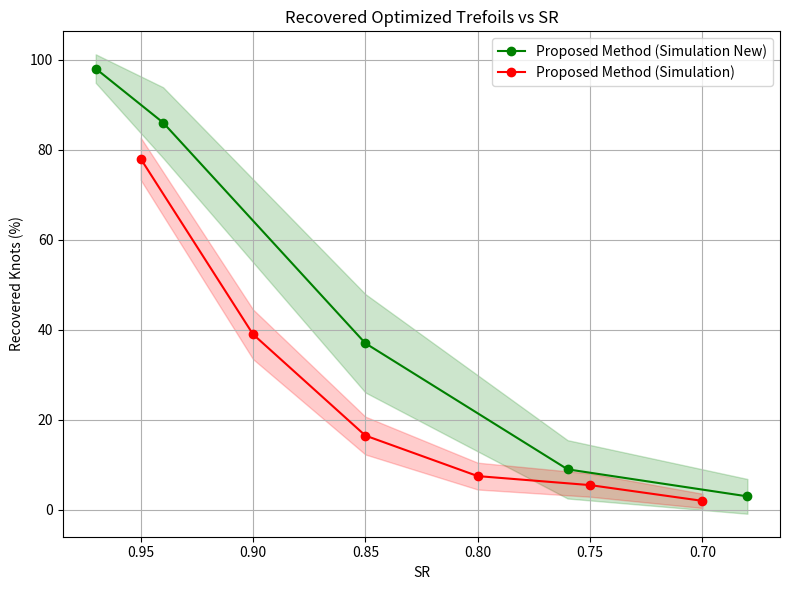

Write Python code to recreate this figure.
import matplotlib.pyplot as plt
import numpy as np

# Real Data
sr_values_new = [0.97, 0.94, 0.85, 0.76, 0.68]
sr_values = [0.95, 0.9, 0.85, 0.8, 0.75, 0.7]
Rytov = [0.01, 0.02, 0.05, 0.1, 0.15]
Cn2 = [4.7e-15, 9.3e-15, 2.3e-14, 4.7e-14, 9.3e-14]
proposed_simulation_new = [98, 86, 37, 9, 3]  # values are not precise
proposed_simulation = [78, 39, 16.5, 7.5, 5.5, 2]  # values are not precise


# Function to calculate confidence interval
def confidence_interval(p, n, z=1.96):
    p = p / 100  # Convert percentage to proportion
    se = np.sqrt((p * (1 - p)) / n)
    ci = z * se
    return ci * 100  # Convert back to percentage

# Number of samples
n_samples = 300
n_samples_new = 75

# Calculate confidence intervals
proposed_simulation_new_ci = [confidence_interval(p, n_samples_new) for p in proposed_simulation_new]
proposed_simulation_ci = [confidence_interval(p, n_samples) for p in proposed_simulation]

plt.figure(figsize=(8, 6))

plt.plot(sr_values_new, proposed_simulation_new, 'go-', label='Proposed Method (Simulation New)')
plt.fill_between(sr_values_new, np.array(proposed_simulation_new) - proposed_simulation_new_ci,
                 np.array(proposed_simulation_new) + proposed_simulation_new_ci, color='green', alpha=0.2)

plt.plot(sr_values, proposed_simulation, 'ro-', label='Proposed Method (Simulation)')
plt.fill_between(sr_values, np.array(proposed_simulation) - proposed_simulation_ci,
                 np.array(proposed_simulation) + proposed_simulation_ci, color='red', alpha=0.2)

plt.xlabel('SR')
plt.ylabel('Recovered Knots (%)')
plt.title('Recovered Optimized Trefoils vs SR')
plt.legend()
plt.grid(True)

# Reverse the x-axis
plt.gca().invert_xaxis()
plt.tight_layout()
# Show the plot
plt.show()